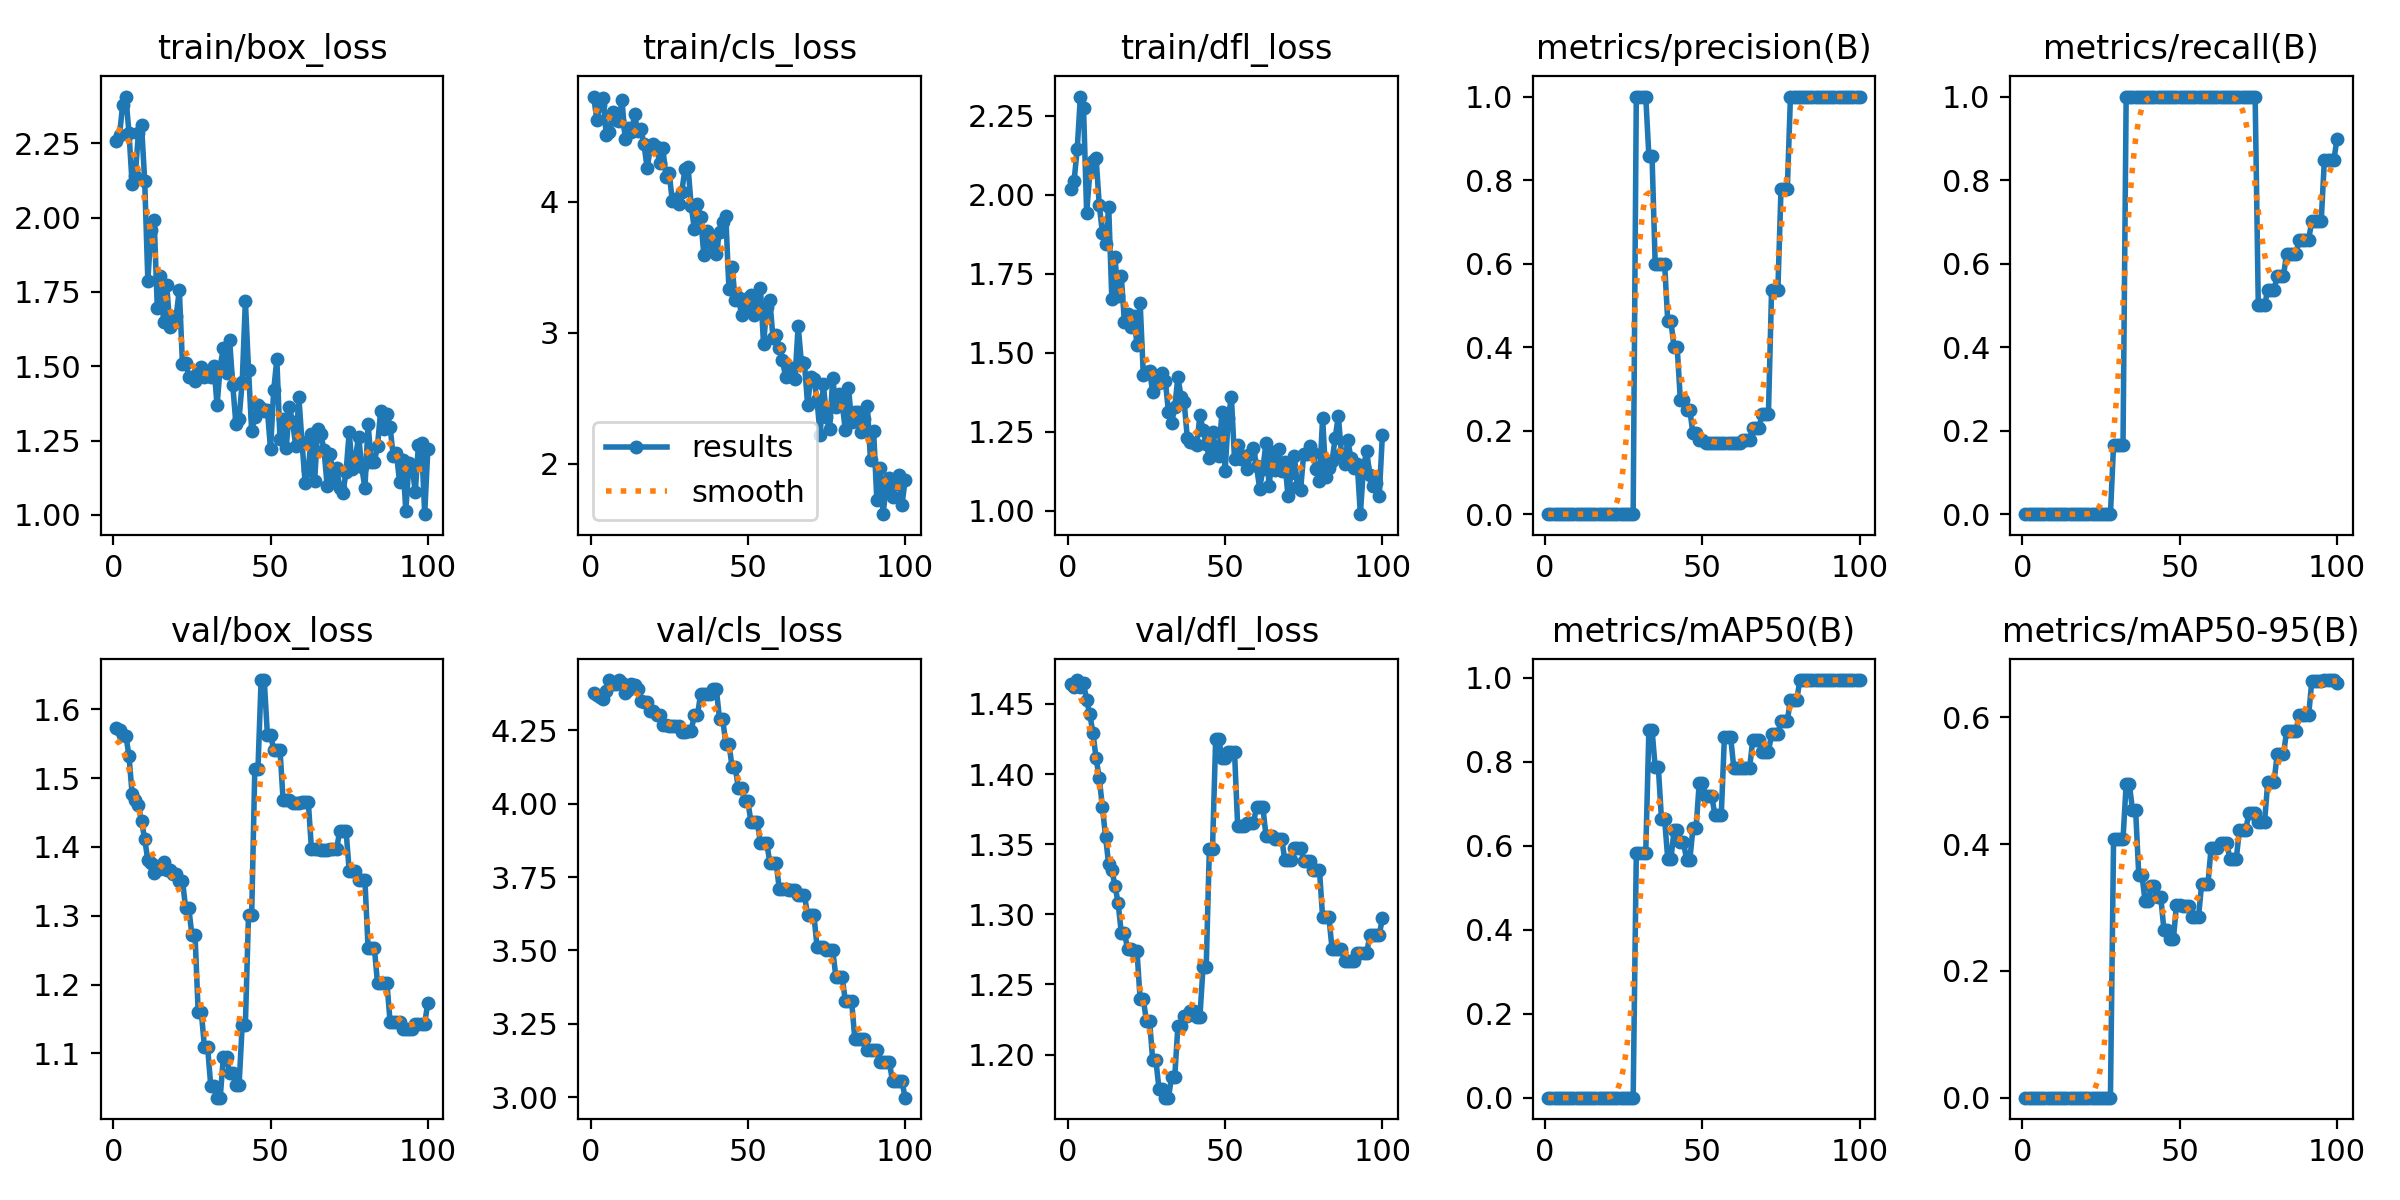

Data behind this chart, as committed beside it:
epoch, time, train/box_loss, train/cls_loss, train/dfl_loss, metrics/precision(B), metrics/recall(B), metrics/mAP50(B), metrics/mAP50-95(B), val/box_loss, val/cls_loss, val/dfl_loss, lr/pg0, lr/pg1, lr/pg2
1, 64.85, 2.259, 4.801, 2.017, 0, 0, 0, 0, 1.572, 4.377, 1.464, 0, 0, 0
2, 69.66, 2.279, 4.626, 2.044, 0, 0, 0, 0, 1.57, 4.371, 1.462, 4.9505e-06, 4.9505e-06, 4.9505e-06
3, 74.13, 2.38, 4.733, 2.145, 0, 0, 0, 0, 1.563, 4.362, 1.467, 9.802e-06, 9.802e-06, 9.802e-06
4, 78.52, 2.408, 4.792, 2.311, 0, 0, 0, 0, 1.562, 4.357, 1.462, 1.45545e-05, 1.45545e-05, 1.45545e-05
5, 83.72, 2.286, 4.505, 2.276, 0, 0, 0, 0, 1.533, 4.381, 1.465, 1.9208e-05, 1.9208e-05, 1.9208e-05
6, 88.23, 2.115, 4.534, 1.942, 0, 0, 0, 0, 1.477, 4.42, 1.453, 2.37625e-05, 2.37625e-05, 2.37625e-05
7, 92.72, 2.142, 4.68, 2.071, 0, 0, 0, 0, 1.469, 4.407, 1.443, 2.8218e-05, 2.8218e-05, 2.8218e-05
8, 98.12, 2.285, 4.624, 2.106, 0, 0, 0, 0, 1.461, 4.408, 1.429, 3.25745e-05, 3.25745e-05, 3.25745e-05
9, 103.4, 2.311, 4.611, 2.115, 0, 0, 0, 0, 1.437, 4.42, 1.411, 3.6832e-05, 3.6832e-05, 3.6832e-05
10, 108.1, 2.123, 4.774, 1.969, 0, 0, 0, 0, 1.411, 4.412, 1.397, 4.09905e-05, 4.09905e-05, 4.09905e-05
11, 112.9, 1.788, 4.478, 1.879, 0, 0, 0, 0, 1.38, 4.377, 1.376, 4.505e-05, 4.505e-05, 4.505e-05
12, 119.6, 1.959, 4.561, 1.845, 0, 0, 0, 0, 1.377, 4.386, 1.355, 4.90105e-05, 4.90105e-05, 4.90105e-05
13, 125.2, 1.994, 4.531, 1.962, 0, 0, 0, 0, 1.362, 4.406, 1.336, 5.2872e-05, 5.2872e-05, 5.2872e-05
14, 129.9, 1.698, 4.665, 1.67, 0, 0, 0, 0, 1.372, 4.404, 1.332, 5.66345e-05, 5.66345e-05, 5.66345e-05
15, 134.5, 1.805, 4.536, 1.802, 0, 0, 0, 0, 1.369, 4.39, 1.321, 6.0298e-05, 6.0298e-05, 6.0298e-05
16, 139.2, 1.65, 4.554, 1.681, 0, 0, 0, 0, 1.378, 4.349, 1.308, 6.38625e-05, 6.38625e-05, 6.38625e-05
17, 143.8, 1.772, 4.437, 1.743, 0, 0, 0, 0, 1.367, 4.345, 1.287, 6.7328e-05, 6.7328e-05, 6.7328e-05
18, 148.3, 1.631, 4.254, 1.598, 0, 0, 0, 0, 1.367, 4.345, 1.287, 7.06945e-05, 7.06945e-05, 7.06945e-05
19, 152.9, 1.645, 4.411, 1.623, 0, 0, 0, 0, 1.36, 4.316, 1.275, 7.3962e-05, 7.3962e-05, 7.3962e-05
20, 157.6, 1.668, 4.439, 1.582, 0, 0, 0, 0, 1.36, 4.316, 1.275, 7.71305e-05, 7.71305e-05, 7.71305e-05
21, 162.2, 1.757, 4.413, 1.618, 0, 0, 0, 0, 1.351, 4.302, 1.274, 8.02e-05, 8.02e-05, 8.02e-05
22, 166.8, 1.508, 4.292, 1.525, 0, 0, 0, 0, 1.351, 4.302, 1.274, 8.31705e-05, 8.31705e-05, 8.31705e-05
23, 171.4, 1.512, 4.407, 1.658, 0, 0, 0, 0, 1.312, 4.266, 1.239, 8.6042e-05, 8.6042e-05, 8.6042e-05
24, 176, 1.465, 4.186, 1.431, 0, 0, 0, 0, 1.312, 4.266, 1.239, 8.88145e-05, 8.88145e-05, 8.88145e-05
25, 180.6, 1.462, 4.22, 1.44, 0, 0, 0, 0, 1.272, 4.263, 1.224, 9.1488e-05, 9.1488e-05, 9.1488e-05
26, 185.2, 1.45, 4.002, 1.443, 0, 0, 0, 0, 1.272, 4.263, 1.224, 9.40625e-05, 9.40625e-05, 9.40625e-05
27, 189.8, 1.482, 4.022, 1.376, 0, 0, 0, 0, 1.16, 4.265, 1.196, 9.6538e-05, 9.6538e-05, 9.6538e-05
28, 194.3, 1.499, 3.979, 1.414, 0, 0, 0, 0, 1.16, 4.265, 1.196, 9.89145e-05, 9.89145e-05, 9.89145e-05
29, 199.1, 1.464, 4.074, 1.405, 1, 0.1667, 0.5833, 0.4083, 1.109, 4.244, 1.175, 0.0001012, 0.0001012, 0.0001012
30, 203.6, 1.484, 4.246, 1.437, 1, 0.1667, 0.5833, 0.4083, 1.109, 4.244, 1.175, 0.0001034, 0.0001034, 0.0001034
31, 208.3, 1.465, 4.266, 1.411, 1, 0.1667, 0.5833, 0.4083, 1.053, 4.248, 1.169, 0.0001055, 0.0001055, 0.0001055
32, 212.9, 1.502, 3.968, 1.313, 1, 0.1667, 0.5833, 0.4083, 1.053, 4.248, 1.169, 0.0001074, 0.0001074, 0.0001074
33, 217.5, 1.368, 3.793, 1.277, 0.8571, 1, 0.8764, 0.4951, 1.036, 4.3, 1.184, 0.0001093, 0.0001093, 0.0001093
34, 222.1, 1.499, 3.981, 1.329, 0.8571, 1, 0.8764, 0.4951, 1.036, 4.3, 1.184, 0.0001111, 0.0001111, 0.0001111
35, 226.7, 1.562, 3.884, 1.423, 0.6, 1, 0.7875, 0.4547, 1.095, 4.373, 1.221, 0.0001128, 0.0001128, 0.0001128
36, 231.3, 1.476, 3.596, 1.362, 0.6, 1, 0.7875, 0.4547, 1.095, 4.373, 1.221, 0.0001144, 0.0001144, 0.0001144
37, 235.9, 1.587, 3.773, 1.343, 0.6, 1, 0.6633, 0.3519, 1.071, 4.374, 1.227, 0.0001158, 0.0001158, 0.0001158
38, 240.4, 1.435, 3.691, 1.23, 0.6, 1, 0.6633, 0.3519, 1.071, 4.374, 1.227, 0.0001172, 0.0001172, 0.0001172
39, 244.9, 1.304, 3.671, 1.218, 0.4615, 1, 0.5686, 0.3108, 1.054, 4.388, 1.231, 0.0001185, 0.0001185, 0.0001185
40, 249.3, 1.324, 3.603, 1.216, 0.4615, 1, 0.5686, 0.3108, 1.054, 4.388, 1.231, 0.0001197, 0.0001197, 0.0001197
41, 254, 1.448, 3.772, 1.207, 0.4, 1, 0.6367, 0.3333, 1.142, 4.288, 1.227, 0.0001208, 0.0001208, 0.0001208
42, 258.7, 1.72, 3.844, 1.304, 0.4, 1, 0.6367, 0.3333, 1.142, 4.288, 1.227, 0.0001218, 0.0001218, 0.0001218
43, 263.7, 1.488, 3.889, 1.256, 0.2727, 1, 0.6097, 0.3167, 1.301, 4.204, 1.263, 0.0001227, 0.0001227, 0.0001227
44, 268.1, 1.283, 3.33, 1.212, 0.2727, 1, 0.6097, 0.3167, 1.301, 4.204, 1.263, 0.0001235, 0.0001235, 0.0001235
45, 272.7, 1.328, 3.502, 1.166, 0.25, 1, 0.5655, 0.265, 1.513, 4.124, 1.347, 0.0001242, 0.0001242, 0.0001242
46, 277.3, 1.371, 3.249, 1.25, 0.25, 1, 0.5655, 0.265, 1.513, 4.124, 1.347, 0.0001248, 0.0001248, 0.0001248
47, 281.9, 1.359, 3.271, 1.199, 0.1935, 1, 0.6415, 0.2497, 1.642, 4.052, 1.425, 0.0001253, 0.0001253, 0.0001253
48, 286.5, 1.35, 3.135, 1.175, 0.1935, 1, 0.6415, 0.2497, 1.642, 4.052, 1.425, 0.0001257, 0.0001257, 0.0001257
49, 291, 1.353, 3.203, 1.313, 0.1765, 1, 0.7502, 0.3043, 1.563, 4.009, 1.411, 0.000126, 0.000126, 0.000126
50, 295.5, 1.22, 3.262, 1.126, 0.1765, 1, 0.7502, 0.3043, 1.563, 4.009, 1.411, 0.0001262, 0.0001262, 0.0001262
51, 300, 1.419, 3.287, 1.293, 0.1714, 1, 0.7183, 0.3029, 1.541, 3.937, 1.416, 0.0001263, 0.0001263, 0.0001263
52, 304.5, 1.524, 3.137, 1.361, 0.1714, 1, 0.7183, 0.3029, 1.541, 3.937, 1.416, 0.0001263, 0.0001263, 0.0001263
53, 309.3, 1.255, 3.202, 1.163, 0.1714, 1, 0.7183, 0.3029, 1.541, 3.937, 1.416, 0.0001262, 0.0001262, 0.0001262
54, 313.9, 1.324, 3.345, 1.21, 0.1714, 1, 0.6728, 0.285, 1.468, 3.867, 1.363, 0.000126, 0.000126, 0.000126
55, 318.3, 1.226, 2.911, 1.164, 0.1714, 1, 0.6728, 0.285, 1.468, 3.867, 1.363, 0.0001257, 0.0001257, 0.0001257
56, 322.9, 1.361, 3.199, 1.173, 0.1714, 1, 0.6728, 0.285, 1.468, 3.867, 1.363, 0.0001253, 0.0001253, 0.0001253
57, 327.5, 1.313, 3.25, 1.132, 0.1714, 1, 0.8583, 0.3377, 1.464, 3.799, 1.365, 0.0001248, 0.0001248, 0.0001248
58, 332, 1.232, 2.96, 1.179, 0.1714, 1, 0.8583, 0.3377, 1.464, 3.799, 1.365, 0.0001242, 0.0001242, 0.0001242
59, 336.5, 1.396, 2.984, 1.2, 0.1714, 1, 0.8583, 0.3377, 1.464, 3.799, 1.365, 0.0001235, 0.0001235, 0.0001235
60, 341.2, 1.244, 2.887, 1.141, 0.1714, 1, 0.785, 0.3941, 1.465, 3.709, 1.376, 0.0001227, 0.0001227, 0.0001227
... 40 more rows
